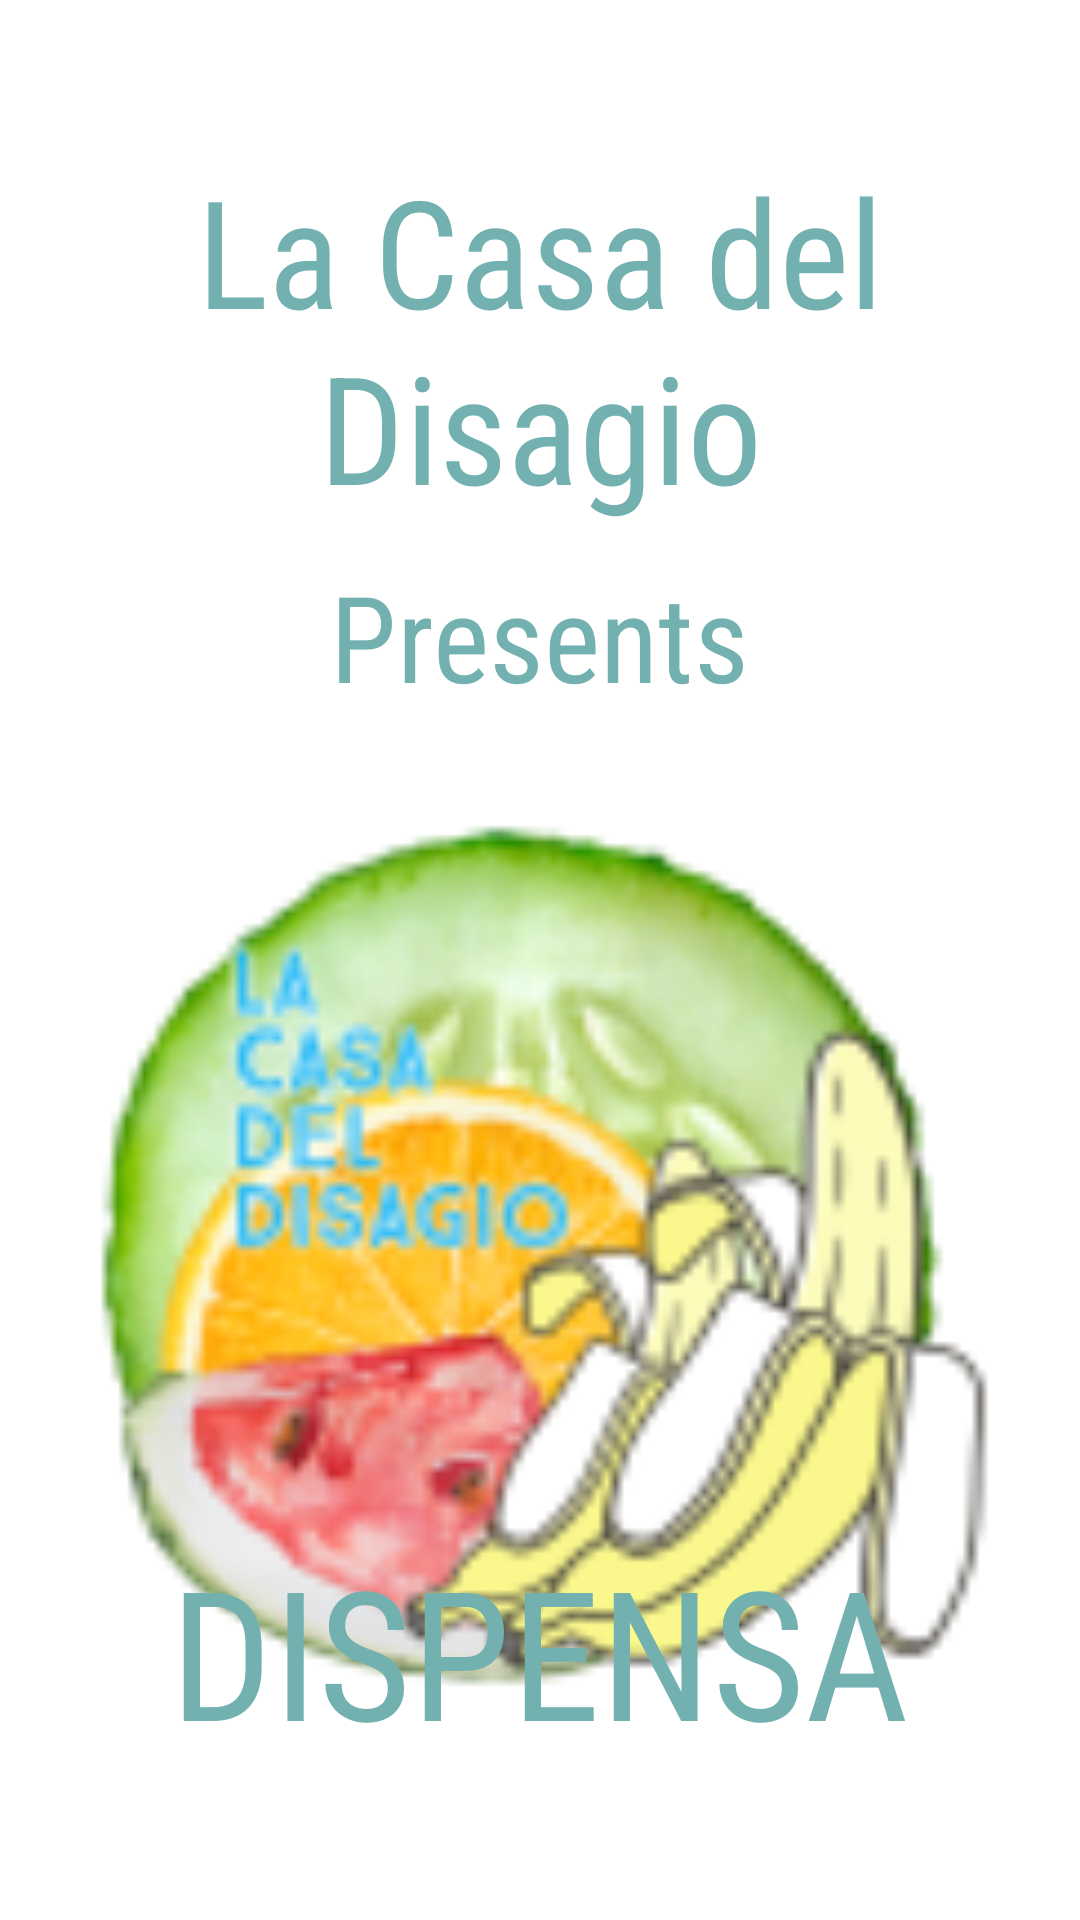

Layout XML and referenced resources for this Android screen:
<!-- AndroidManifest.xml: application theme Theme.DispensaV2 -->
<!-- res/layout/activity_loader.xml -->
<?xml version="1.0" encoding="utf-8"?>
<RelativeLayout xmlns:android="http://schemas.android.com/apk/res/android"
    xmlns:app="http://schemas.android.com/apk/res-auto"
    xmlns:tools="http://schemas.android.com/tools"
    android:layout_width="match_parent"
    android:layout_height="match_parent"
    android:id="@+id/logo_layout"
    android:background="@color/white"
    android:forceDarkAllowed="true"
    tools:context=".activities.LoaderActivity">

    <TextView
        android:id="@+id/house_txt"
        android:layout_width="wrap_content"
        android:layout_height="wrap_content"
        android:fontFamily="sans-serif-condensed"
        android:text="@string/house_of_disage"
        android:textAlignment="center"
        android:textSize="50sp"
        android:textColor="@color/light_blue"
        android:layout_marginTop="50dp"
        android:layout_centerHorizontal="true"/>

    <TextView
        android:id="@+id/presents_txt"
        android:layout_width="wrap_content"
        android:layout_height="wrap_content"
        android:fontFamily="sans-serif-condensed"
        android:text="@string/presents"
        android:textAlignment="center"
        android:textSize="40sp"
        android:textColor="@color/light_blue"
        android:layout_below="@id/house_txt"
        android:layout_centerHorizontal="true"
        android:layout_marginBottom="20dp"
        android:layout_marginTop="10dp"/>

    <ImageView
        android:id="@+id/logoImage"
        android:layout_width="320dp"
        android:layout_height="320dp"
        android:scaleX="1.5"
        android:scaleY="1.5"
        android:layout_centerHorizontal="true"
        android:background="@mipmap/fruit_icon_foreground"
        android:contentDescription="@string/logo_desc"
        android:layout_below="@id/presents_txt"/>

    <TextView
        android:id="@+id/storage_txt"
        android:layout_width="wrap_content"
        android:layout_height="wrap_content"
        android:fontFamily="sans-serif-condensed"
        android:text="@string/storage_txt"
        android:textAlignment="center"
        android:textAllCaps="true"
        android:textSize="60sp"
        android:textColor="@color/light_blue"
        android:layout_alignParentBottom="true"
        android:layout_centerHorizontal="true"
        android:layout_marginBottom="50dp"/>

</RelativeLayout>
<!-- resources referenced by this layout -->
<resources>
  <color name="light_blue">#73B1B0</color>
  <color name="white">#FFFFFFFF</color>
  <!-- mipmap fruit_icon_foreground: png bitmap (mipmap-hdpi, 22280 bytes) -->
  <string name="house_of_disage">La Casa del\nDisagio</string>
  <string name="logo_desc">logo</string>
  <string name="presents">Presents</string>
  <string name="storage_txt">Dispensa</string>
  <style name="Theme.DispensaV2" parent="Theme.MaterialComponents.DayNight.NoActionBar">
          
          <item name="colorPrimary">@color/light_blue</item>
          <item name="colorPrimaryVariant">@color/light_blue</item>
          <item name="colorOnPrimary">@color/light_blue</item>
          
          <item name="colorSecondary">@color/main_blue</item>
          <item name="colorSecondaryVariant">@color/main_blue</item>
          <item name="colorOnSecondary">@color/main_blue</item>
          
          <item name="android:statusBarColor">?attr/colorPrimaryVariant</item>
          
      </style>
  <color name="main_blue">#0D4360</color>
</resources>
